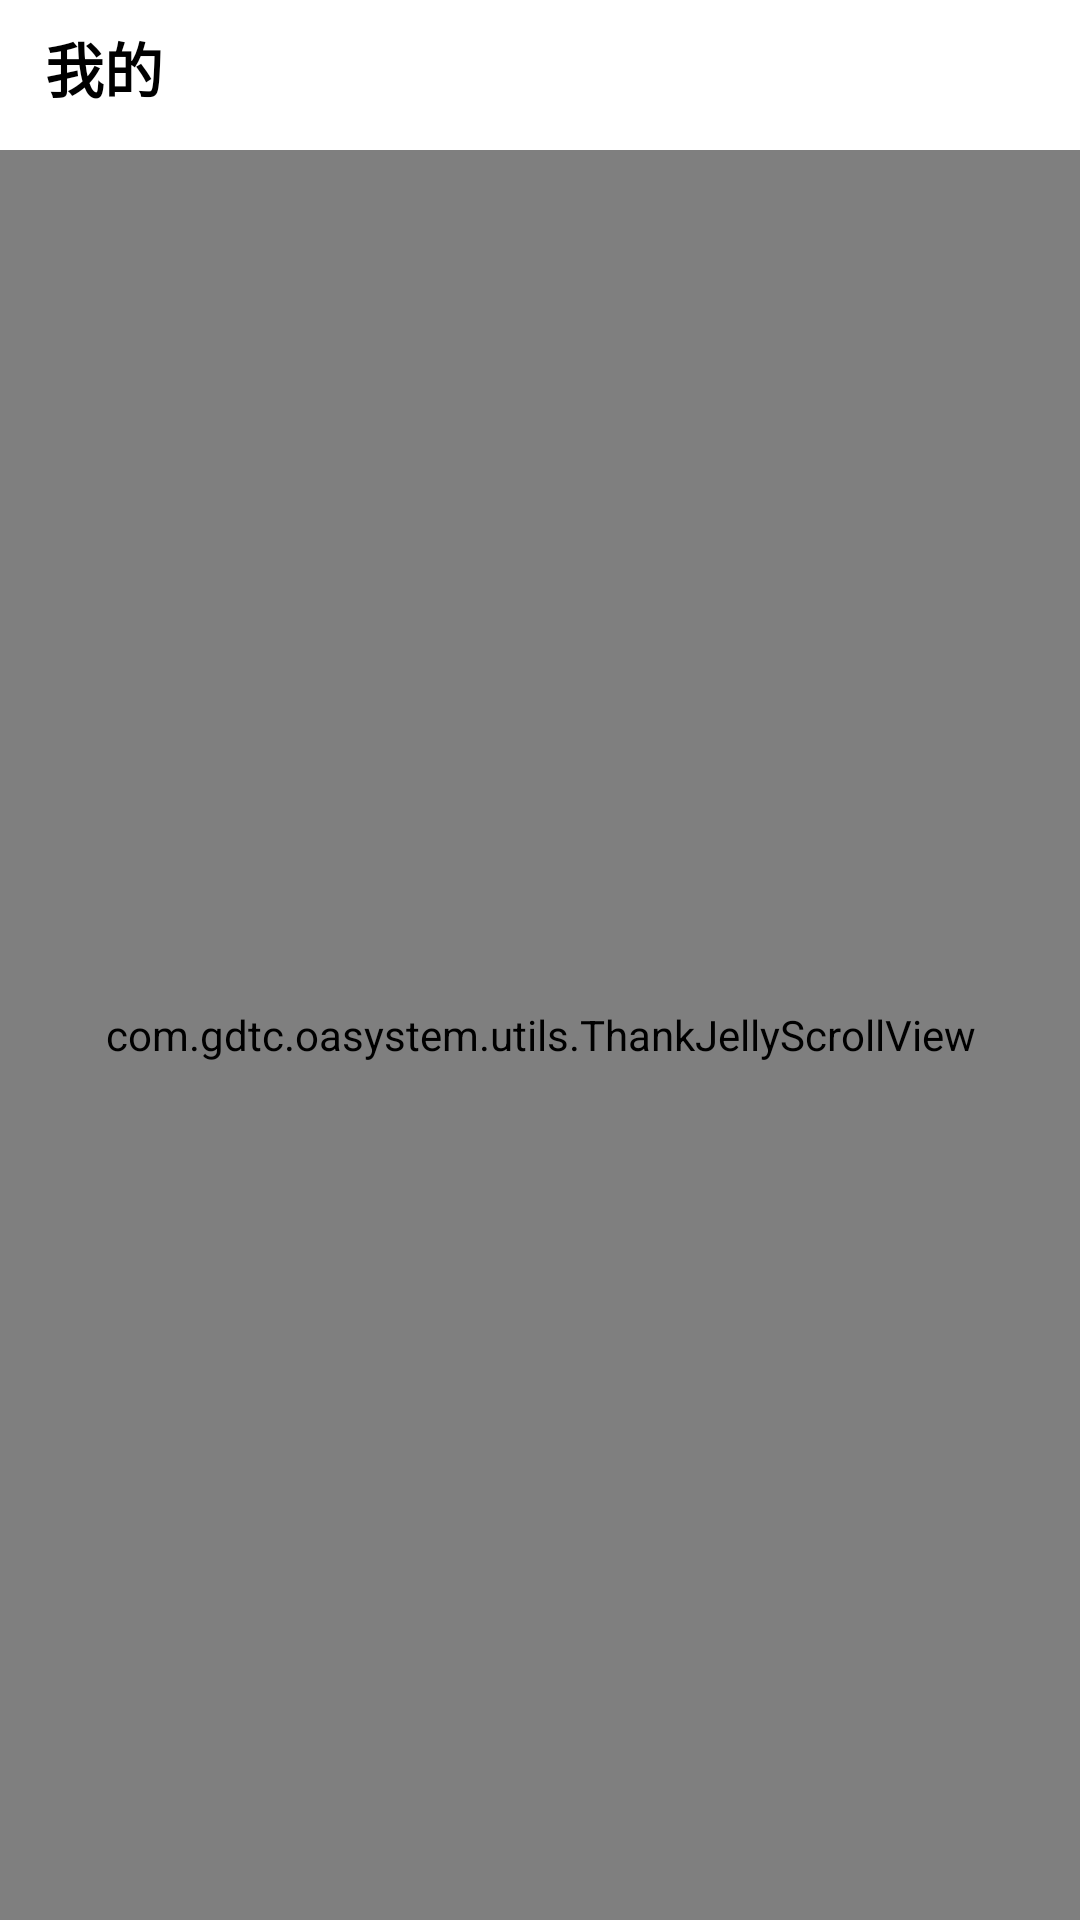

Write the Android layout XML for this screen, with the resource values it uses.
<!-- AndroidManifest.xml: application theme AppTheme -->
<!-- res/layout/fragment_mine.xml -->
<?xml version="1.0" encoding="utf-8"?>
<LinearLayout xmlns:android="http://schemas.android.com/apk/res/android"
    android:orientation="vertical"
    android:gravity="center_horizontal" android:background="@color/WhiteSmoke"
    android:layout_width="match_parent"
    android:layout_height="match_parent">

    <include android:id="@+id/id_title" layout="@layout/layout_mine_title" />

<com.gdtc.oasystem.utils.ThankJellyScrollView
        android:layout_width="match_parent"
        android:layout_height="match_parent">
    <LinearLayout
            android:layout_width="match_parent"
            android:layout_height="match_parent"
            android:orientation="vertical">
    <RelativeLayout android:id="@+id/user_infoRlt" android:background="@color/title_text_color"
        android:padding="10.0dip" android:layout_width="fill_parent"
        android:layout_marginTop="10dp"
        android:layout_height="wrap_content" android:layout_below="@+id/id_title">

        <LinearLayout android:orientation="vertical" android:layout_width="wrap_content"
            android:layout_height="wrap_content" android:layout_marginLeft="10.0dip"
            android:layout_centerVertical="true">

            <TextView android:textSize="18.0sp" android:textColor="@color/content_text_color"
                    android:id="@+id/user_nameTv" android:layout_width="wrap_content"
                    android:layout_height="wrap_content" android:text=""
                    android:textStyle="bold"/>
            <TextView android:textSize="14.0sp" android:textColor="@color/content_gray_color"
                    android:id="@+id/user_id" android:layout_width="wrap_content"
                    android:layout_height="wrap_content" android:text=""
                    android:layout_marginTop="20dp" android:layout_marginLeft="5dp"/>
        </LinearLayout>

        <com.gdtc.oasystem.header.HeaderImageView
            android:id="@+id/user_iconIv"
            android:layout_width="50dp" android:layout_marginRight="10.0dip"
            android:layout_height="50dp" android:layout_alignParentRight="true"
            />
    </RelativeLayout>

    <RelativeLayout android:id="@+id/danwei"
        android:background="@color/title_text_color" android:padding="5.0dip"
        android:layout_width="fill_parent" android:layout_height="45dp"
        android:layout_below="@+id/user_infoRlt">
        <ImageView
            android:layout_width="wrap_content" android:background="@mipmap/icon_f1"
            android:id="@+id/iv_danwei" android:layout_marginLeft="20dp"
            android:visibility="gone"
            android:layout_height="wrap_content" android:layout_centerVertical="true"/>
        <TextView android:textSize="16.0sp" android:textColor="@color/content_gray_color"
            android:layout_width="wrap_content" android:layout_height="wrap_content"
            android:text="@string/danwei" android:layout_toRightOf="@+id/iv_danwei"
            android:id="@+id/tv_danwei"
            android:layout_marginLeft="20dp" android:layout_centerVertical="true" />

        <TextView android:textSize="16.0sp" android:textColor="@color/content_gray_color"
            android:layout_width="wrap_content" android:layout_height="wrap_content"
            android:layout_toRightOf="@+id/tv_danwei" android:id="@+id/tv_dept"
            android:layout_marginLeft="20dp" android:layout_centerVertical="true" />
    </RelativeLayout>
            <View
                android:layout_width="match_parent"
                android:layout_height="1dp"/>
    <RelativeLayout android:id="@+id/dept" android:background="@color/title_text_color"
        android:padding="5.0dip" android:layout_width="fill_parent"
        android:layout_height="45dp" android:layout_below="@+id/danwei">
        <ImageView
            android:layout_width="wrap_content" android:background="@mipmap/icon_f2"
            android:id="@+id/iv_dept" android:layout_marginLeft="20dp"
            android:visibility="gone"
            android:layout_height="wrap_content" android:layout_centerVertical="true"/>
        <TextView android:textSize="16.0sp" android:textColor="@color/content_gray_color"
            android:layout_width="wrap_content" android:layout_height="wrap_content"
            android:text="@string/dept" android:layout_toRightOf="@+id/iv_dept"
            android:id="@+id/tv_bumen"
            android:layout_marginLeft="20dp" android:layout_centerVertical="true" />

        <TextView android:textSize="16.0sp" android:textColor="@color/content_gray_color"
            android:layout_width="wrap_content" android:layout_height="wrap_content"
            android:layout_toRightOf="@+id/tv_bumen" android:id="@+id/tv_company"
            android:layout_marginLeft="20dp" android:layout_centerVertical="true" />
    </RelativeLayout>
            <View
                android:layout_width="match_parent"
                android:layout_height="1dp"/>
    <RelativeLayout android:id="@+id/position" android:background="@color/title_text_color"
        android:padding="5.0dip" android:layout_width="fill_parent"
        android:visibility="gone"
        android:layout_height="45dp" android:layout_below="@+id/dept">
        <ImageView
            android:layout_width="wrap_content" android:background="@mipmap/icon_f3"
            android:id="@+id/iv_position" android:layout_marginLeft="20dp"
            android:layout_height="wrap_content" android:layout_centerVertical="true"/>
        <TextView android:textSize="16.0sp" android:textColor="@color/content_text_color"
            android:layout_width="wrap_content" android:layout_height="wrap_content"
            android:text="@string/position"  android:layout_toRightOf="@+id/iv_position"
            android:layout_marginLeft="20dp" android:layout_centerVertical="true"/>
    </RelativeLayout>
        <RelativeLayout android:id="@+id/isopen" android:background="@color/title_text_color"
            android:padding="5.0dip" android:layout_width="fill_parent"
            android:layout_marginTop="20dp"
            android:layout_height="60dp" android:layout_below="@+id/dept">
            <ImageView
                android:layout_width="wrap_content" android:background="@mipmap/icon_f5"
                android:id="@+id/iv_tuisong" android:layout_marginLeft="20dp"
                android:layout_height="wrap_content" android:layout_centerVertical="true"/>
            <TextView android:textSize="16.0sp" android:textColor="@color/content_text_color"
                android:layout_width="wrap_content" android:layout_height="wrap_content"
                android:text="@string/isopen" android:layout_toRightOf="@+id/iv_tuisong"
                android:layout_marginLeft="20dp" android:layout_centerVertical="true" />
            <Switch android:id="@+id/btn_switch" android:layout_width="wrap_content"
                android:layout_height="28.0dip" android:layout_marginRight="10.0dip"
                android:layout_alignParentRight="true" android:layout_centerVertical="true" />
        </RelativeLayout>
        <View
            android:layout_width="match_parent"
            android:layout_height="1dp"/>
    <RelativeLayout android:id="@+id/updataPasswordRlt"
        android:background="@color/title_text_color" android:padding="5.0dip"
        android:layout_width="fill_parent" android:layout_height="60dp"
        android:layout_below="@+id/isopen" >
        <ImageView
            android:layout_width="wrap_content" android:background="@mipmap/icon_f4"
            android:id="@+id/iv_update" android:layout_marginLeft="20dp"
            android:layout_height="wrap_content" android:layout_centerVertical="true"/>
        <TextView android:textSize="16.0sp" android:textColor="@color/content_text_color"
            android:layout_width="wrap_content" android:layout_height="wrap_content"
            android:text="检查更新" android:layout_toRightOf="@+id/iv_update"
            android:layout_marginLeft="20dp" android:layout_centerVertical="true" />

        <TextView android:textSize="18.0sp" android:textColor="@color/content_gray_color"
            android:layout_width="wrap_content" android:layout_height="wrap_content"
            android:text=">"  android:layout_marginRight="25.0dip"
            android:layout_alignParentRight="true" android:layout_centerVertical="true" />
    </RelativeLayout>
            <View
                android:layout_width="match_parent"
                android:layout_height="1dp"/>

    <RelativeLayout android:id="@+id/clear" android:background="@color/title_text_color"
        android:padding="5.0dip" android:layout_width="fill_parent"
        android:layout_height="60dp" android:layout_below="@+id/isopen">
        <ImageView
            android:layout_width="wrap_content" android:background="@mipmap/icon_f6"
            android:id="@+id/iv_clear" android:layout_marginLeft="20dp"
            android:layout_height="wrap_content" android:layout_centerVertical="true"/>
        <TextView android:textSize="16.0sp" android:textColor="@color/content_text_color"
            android:layout_width="wrap_content" android:layout_height="wrap_content"
            android:text="@string/clear"  android:layout_toRightOf="@+id/iv_clear"
            android:layout_marginLeft="20dp" android:layout_centerVertical="true"/>
        <TextView android:textSize="18.0sp" android:textColor="@color/content_gray_color"
            android:layout_width="wrap_content" android:layout_height="wrap_content"
            android:text=">"  android:layout_marginRight="25.0dip"
            android:layout_alignParentRight="true" android:layout_centerVertical="true" />
    </RelativeLayout>
    <RelativeLayout android:id="@+id/logOutRlt" android:background="@color/title_text_color"
        android:padding="5.0dip" android:layout_width="fill_parent"
        android:layout_height="60dp"
        android:layout_marginTop="20.0dip" android:layout_below="@+id/clear"
        android:layout_alignParentRight="true">
        <ImageView
            android:layout_width="wrap_content" android:background="@mipmap/icon_f7"
            android:id="@+id/iv_exit" android:layout_marginLeft="20dp"
            android:layout_height="wrap_content" android:layout_centerVertical="true"/>
        <TextView android:textSize="16.0sp" android:textColor="@color/content_text_color"
            android:layout_width="wrap_content" android:layout_height="wrap_content"
            android:text="@string/logout_title" android:layout_centerVertical="true"
            android:layout_toRightOf="@+id/iv_exit" android:layout_marginLeft="20dp"/>
        <TextView android:textSize="18.0sp" android:textColor="@color/content_gray_color"
            android:layout_width="wrap_content" android:layout_height="wrap_content"
            android:text=">"  android:layout_marginRight="25.0dip"
            android:layout_alignParentRight="true" android:layout_centerVertical="true" />
    </RelativeLayout>
        </LinearLayout>
    </com.gdtc.oasystem.utils.ThankJellyScrollView>
</LinearLayout>
<!-- res/layout/layout_mine_title.xml (included above) -->
<?xml version="1.0" encoding="utf-8"?>
<RelativeLayout android:gravity="center_vertical" android:background="@color/title_text_color"
    android:paddingLeft="5.0dip" android:paddingRight="5.0dip"
    android:id="@+id/title_view"
    android:paddingBottom="5.0dip" android:layout_width="fill_parent"
    android:layout_height="50.0dip" xmlns:android="http://schemas.android.com/apk/res/android">

    <LinearLayout android:gravity="center|left" android:id="@+id/title_leftLyt"
        android:layout_width="wrap_content" android:layout_height="fill_parent"
        android:visibility="gone"
        android:layout_marginLeft="10.0dp" android:layout_alignParentLeft="true"
        android:layout_centerVertical="true" android:orientation="horizontal">
        <TextView android:id="@+id/title_left" android:background="@mipmap/icon_job"
            android:layout_width="wrap_content" android:layout_height="wrap_content" />

    </LinearLayout>

    <TextView android:textSize="19.5sp" android:textColor="@color/black_text_color"
        android:id="@+id/title_center" android:layout_width="wrap_content"
        android:layout_height="wrap_content" android:text="我的"
        android:layout_marginLeft="10dp" android:textStyle="bold"/>

    <ImageView
        android:visibility="gone"
        android:layout_width="wrap_content" android:layout_height="wrap_content"
        android:layout_centerVertical="true" android:src="@mipmap/icon_search"
        android:layout_alignParentRight="true" android:id="@+id/iv_set"
        android:layout_marginRight="10dp"/>
</RelativeLayout>
<!-- resources referenced by this layout -->
<resources>
  <color name="WhiteSmoke">#F0F0F0</color>
  <color name="black_text_color">#ff000000</color>
  <color name="content_gray_color">#ff949494</color>
  <color name="content_text_color">#ff323232</color>
  <color name="title_text_color">#ffffffff</color>
  <!-- mipmap icon_f1: png bitmap (mipmap-xhdpi, 3081 bytes) -->
  <!-- mipmap icon_f2: png bitmap (mipmap-xhdpi, 2673 bytes) -->
  <!-- mipmap icon_f3: png bitmap (mipmap-xhdpi, 2883 bytes) -->
  <!-- mipmap icon_f6: png bitmap (mipmap-xhdpi, 2003 bytes) -->
  <!-- mipmap icon_f7: png bitmap (mipmap-xhdpi, 3148 bytes) -->
  <!-- mipmap icon_job: png bitmap (mipmap-xhdpi, 1785 bytes) -->
  <!-- mipmap icon_search: png bitmap (mipmap-xhdpi, 1850 bytes) -->
  <string name="clear">清理缓存</string>
  <string name="danwei">单位:</string>
  <string name="dept">部门:</string>
  <string name="isopen">推送通知</string>
  <string name="logout_title">退出登录</string>
  <string name="position">职务:</string>
  <style name="AppTheme" parent="Theme.AppCompat.Light.DarkActionBar">
          
          <item name="colorPrimary">@color/title_text_color</item>
          <item name="colorPrimaryDark">@color/title_text_color</item>
          <item name="colorAccent">@color/title_text_color</item>
          
          <item name="windowActionBar">false</item>
          <item name="windowNoTitle">true</item>
          <item name="android:windowTranslucentStatus">true</item>
          <item name="android:windowContentOverlay">@null</item>
      </style>
</resources>
